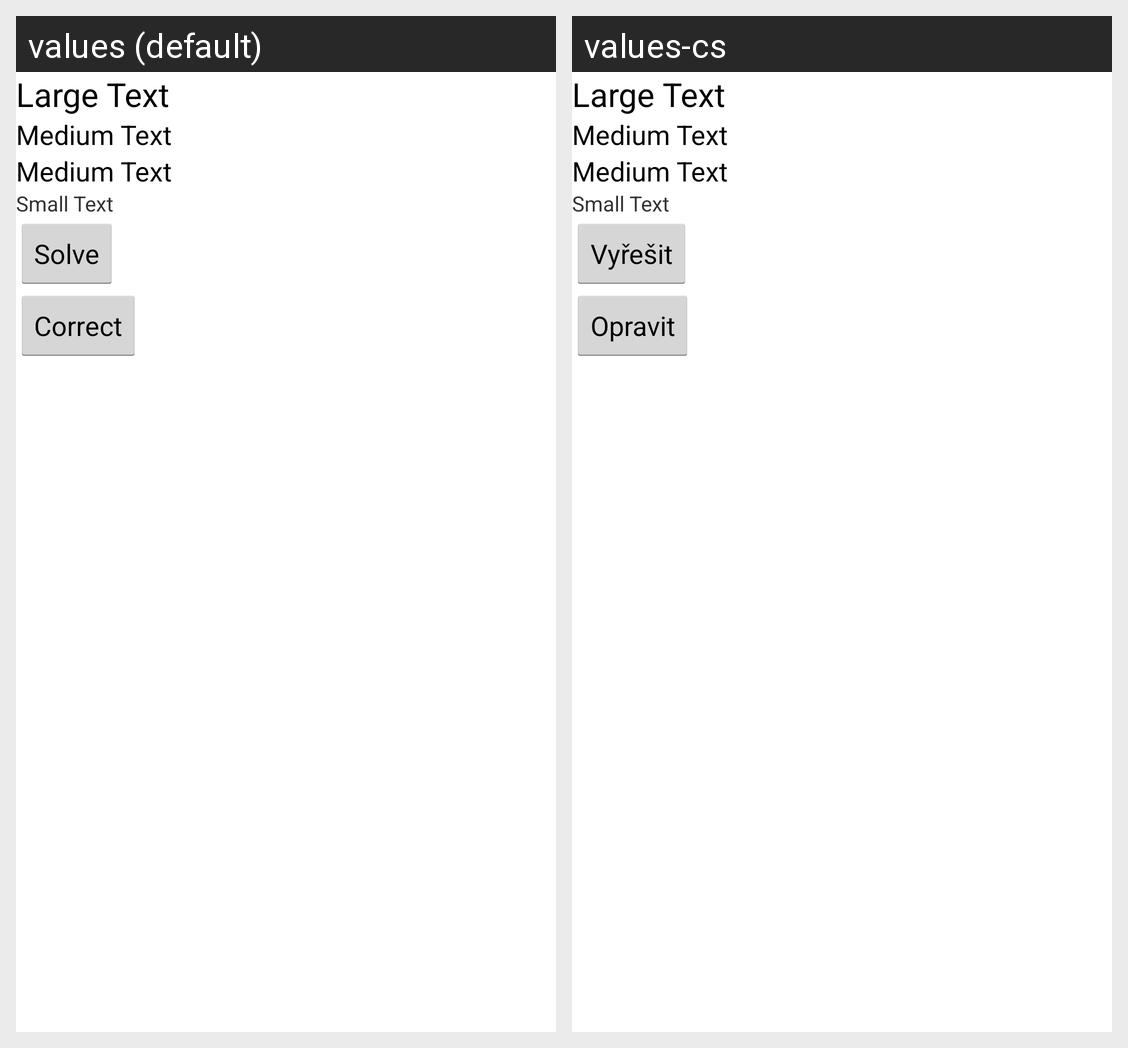

The same Android screen rendered under two of its app's locales, left to right. List the strings drawn on it with the default value and each locale's translation.
Android screen res/layout/assignment_detail.xml rendered under 2 locales, left to right: values (default), values-cs. Device: Nexus 5 (rendered at 1080×1920; each locale shown at half size, 540×960, under a caption strip naming it); theme AppTheme.
Strings drawn on this screen, with the default value and each locale's value (text and hints the layout hard-codes, and strings that could not be matched under every locale, appear in the picture but are not listed):

solve
  values: Solve
  values-cs: Vyřešit

correct
  values: Correct
  values-cs: Opravit
